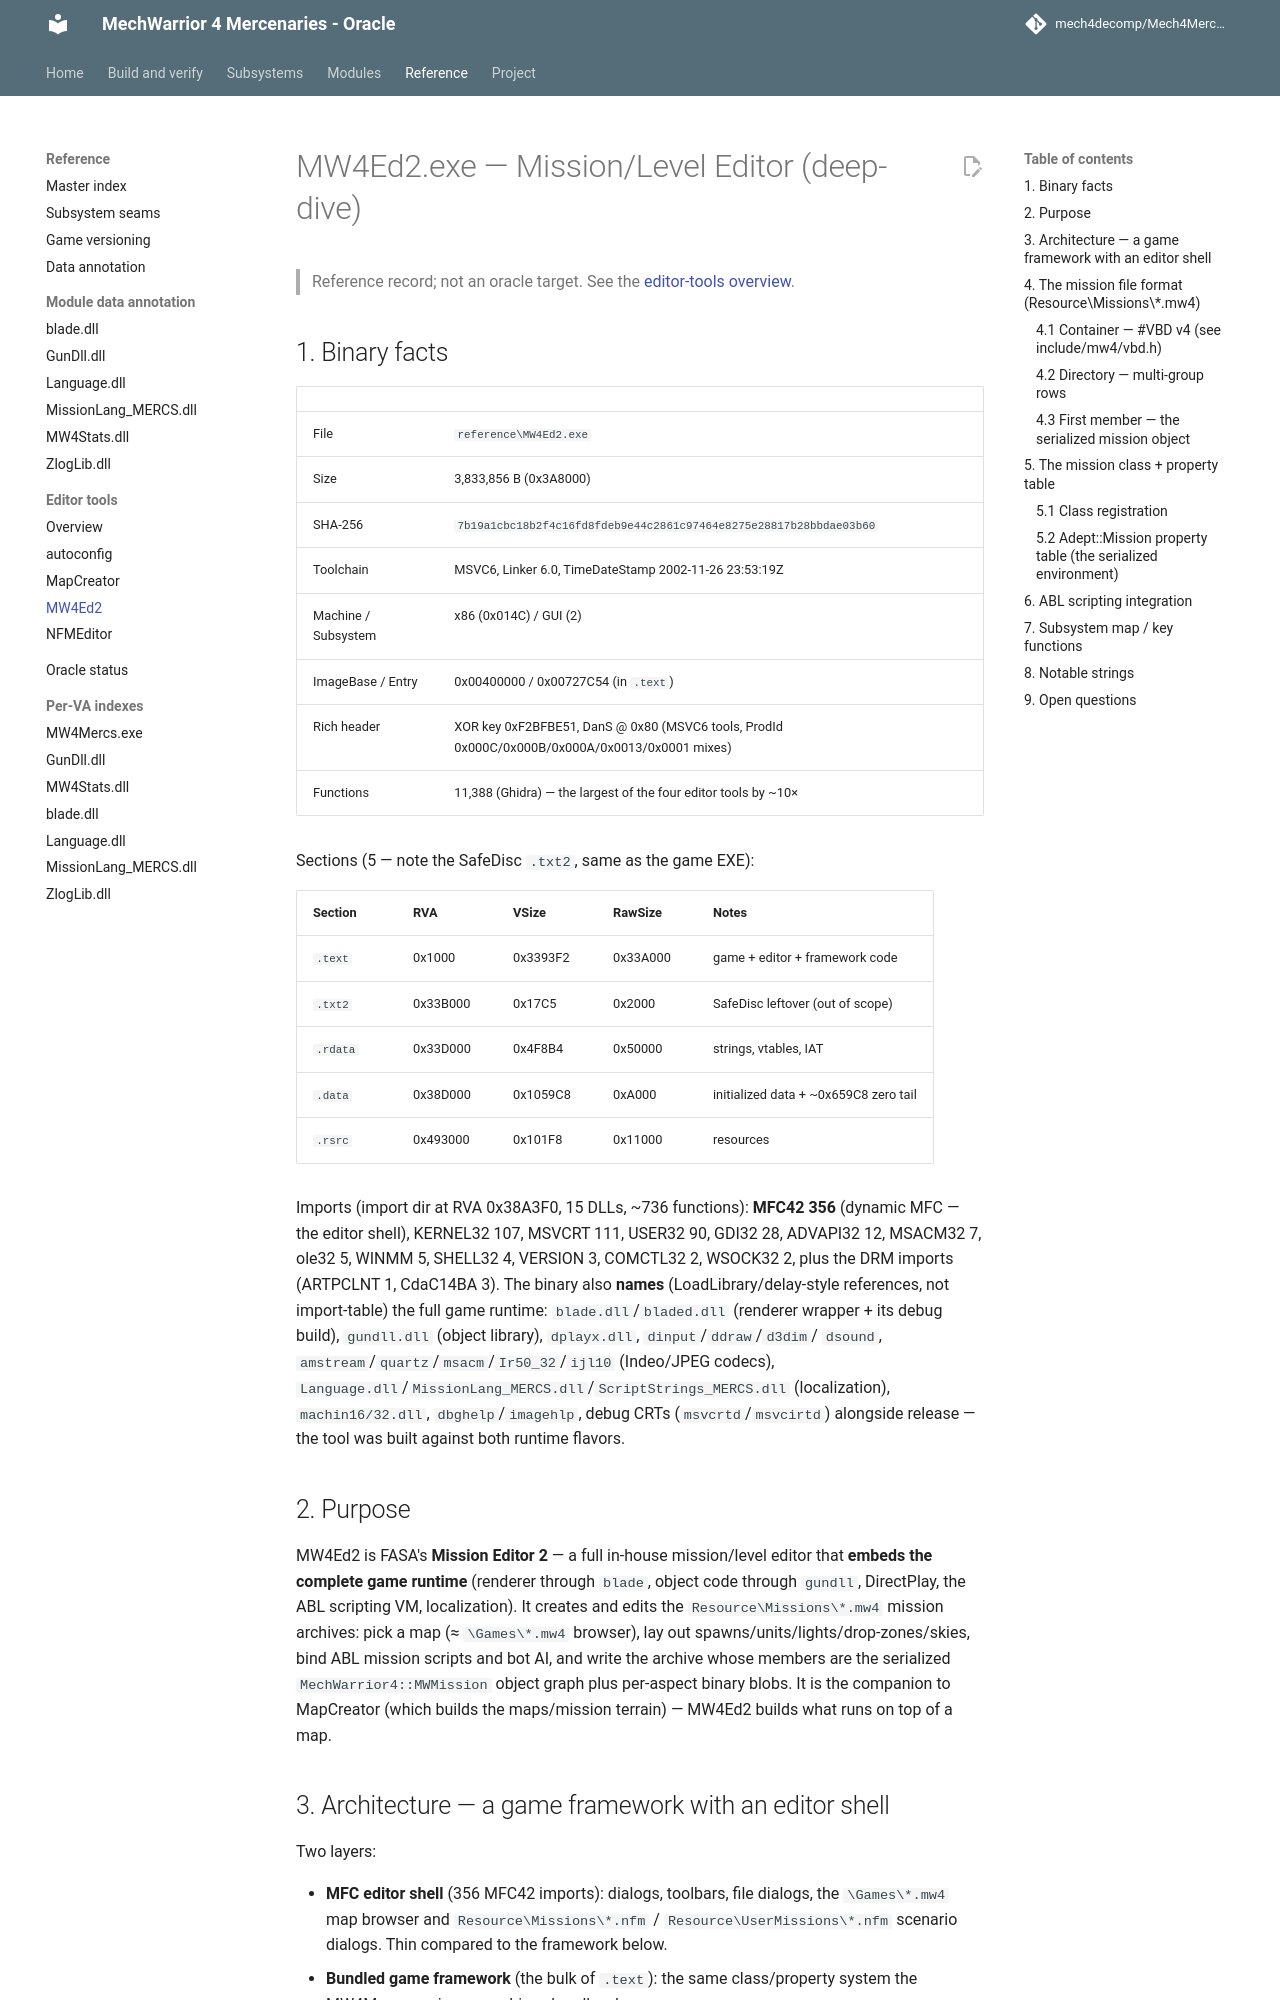

repository: mech4decomp/Mech4MercDecomp · page: editor_tools/mw4ed2/index.html · generator: mkdocs

# MW4Ed2.exe — Mission/Level Editor (deep-dive)

> Reference record; not an oracle target. See the [editor-tools overview](README.md).

## 1. Binary facts

| | |
|---|---|
| File | `reference\MW4Ed2.exe` |
| Size | 3,833,856 B (0x3A8000) |
| SHA-256 | `7b19a1cbc18b2f4c16fd8fdeb9e44c2861c97464e8275e28817b28bbdae03b60` |
| Toolchain | MSVC6, Linker 6.0, TimeDateStamp 2002-11-26 23:53:19Z |
| Machine / Subsystem | x86 (0x014C) / GUI (2) |
| ImageBase / Entry | 0x00400000 / 0x00727C54 (in `.text`) |
| Rich header | XOR key 0xF2BFBE51, DanS @ 0x80 (MSVC6 tools, ProdId 0x000C/0x000B/0x000A/0x0013/0x0001 mixes) |
| Functions | 11,388 (Ghidra) — the largest of the four editor tools by ~10× |

Sections (5 — note the SafeDisc `.txt2`, same as the game EXE):

| Section | RVA | VSize | RawSize | Notes |
|---|---|---|---|---|
| `.text`  | 0x1000   | 0x3393F2 | 0x33A000 | game + editor + framework code |
| `.txt2`  | 0x33B000 | 0x17C5   | 0x2000   | SafeDisc leftover (out of scope) |
| `.rdata` | 0x33D000 | 0x4F8B4  | 0x50000  | strings, vtables, IAT |
| `.data`  | 0x38D000 | 0x1059C8 | 0xA000   | initialized data + ~0x659C8 zero tail |
| `.rsrc`  | 0x493000 | 0x101F8  | 0x11000  | resources |

Imports (import dir at RVA 0x38A3F0, 15 DLLs, ~736 functions): **MFC42 356**
(dynamic MFC — the editor shell), KERNEL32 107, MSVCRT 111, USER32 90, GDI32
28, ADVAPI32 12, MSACM32 7, ole32 5, WINMM 5, SHELL32 4, VERSION 3, COMCTL32
2, WSOCK32 2, plus the DRM imports (ARTPCLNT 1, CdaC14BA 3). The binary also
**names** (LoadLibrary/delay-style references, not import-table) the full game
runtime: `blade.dll`/`bladed.dll` (renderer wrapper + its debug build),
`gundll.dll` (object library), `dplayx.dll`, `dinput`/`ddraw`/`d3dim`/
`dsound`, `amstream`/`quartz`/`msacm`/`Ir50_32`/`ijl10` (Indeo/JPEG codecs),
`Language.dll`/`MissionLang_MERCS.dll`/`ScriptStrings_MERCS.dll`
(localization), `machin16/32.dll`, `dbghelp`/`imagehlp`, debug CRTs
(`msvcrtd`/`msvcirtd`) alongside release — the tool was built against both
runtime flavors.

## 2. Purpose

MW4Ed2 is FASA's **Mission Editor 2** — a full in-house mission/level editor
that **embeds the complete game runtime** (renderer through `blade`, object
code through `gundll`, DirectPlay, the ABL scripting VM, localization). It
creates and edits the `Resource\Missions\*.mw4` mission archives: pick a map
(≈ `\Games\*.mw4` browser), lay out spawns/units/lights/drop-zones/skies,
bind ABL mission scripts and bot AI, and write the archive whose members are
the serialized `MechWarrior4::MWMission` object graph plus per-aspect binary
blobs. It is the companion to MapCreator (which builds the maps/mission
terrain) — MW4Ed2 builds what runs on top of a map.
